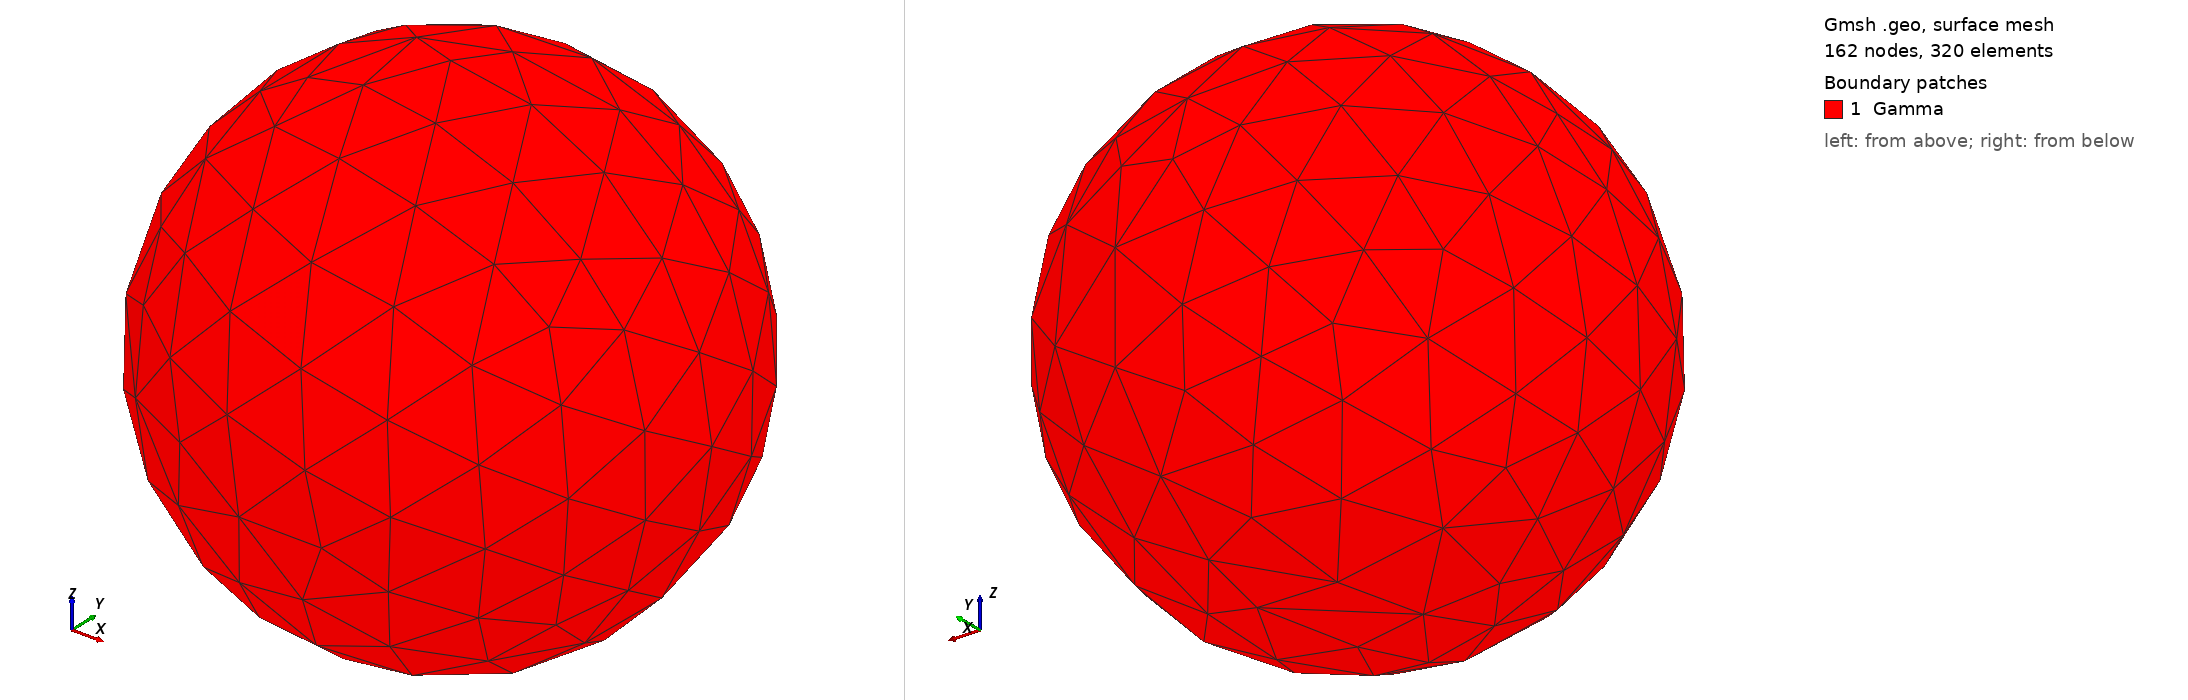

Gmsh geometry script, surface-meshed: 162 nodes, 320 surface elements. Boundary patches (legend numbers): 1 Gamma. Left view from above one corner, right view from below the opposite corner. Legend entries are the model's physical surfaces. The drawing asked Gmsh for element sizes between 1% and 20% of the model's largest extent; the script's own settings can give other sizes.

=== sphere.geo (drawn) ===
/***********************************
* Sphere.
/***********************************/

If (!Exists(R)) R=1; EndIf

If (!Exists(lc)) lc=1/10; EndIf // char. length


SetFactory("OpenCASCADE");

Sphere(1) = {0, 0, 0, R, -Pi/2, Pi/2, 2*Pi};

Mesh.CharacteristicLengthMin = lc;
Mesh.CharacteristicLengthMax = lc;

Coherence;

Physical Volume ("Omega") = {1};
Physical Surface ("Gamma") = {1};
